Photos from the image-classification dataset "augmented_images" in the GitHub repository agiftsanyazhar/Visi-Komputer. Its 8 classes are: apple, banana, beetroot, bell pepper, cabbage, capsicum, carrot, cauliflower.

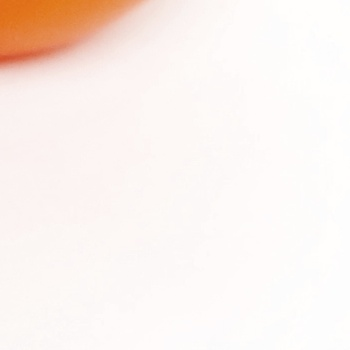
Label: bell pepper

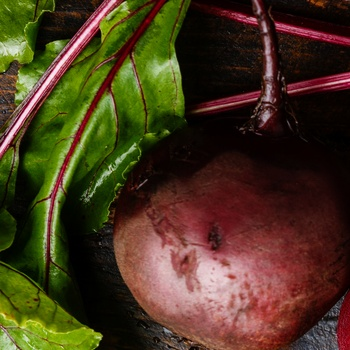
Label: beetroot

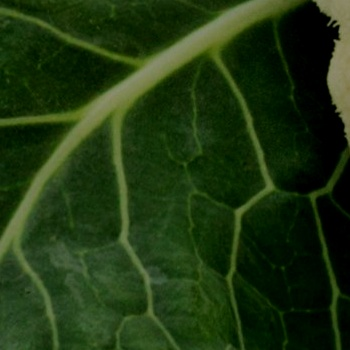
Label: cauliflower

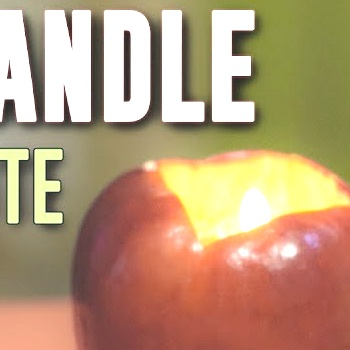
Label: apple

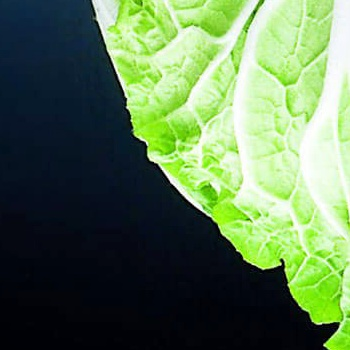
Label: cabbage

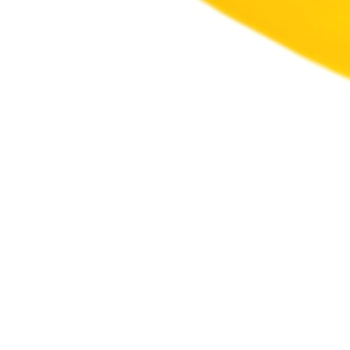
Label: capsicum
